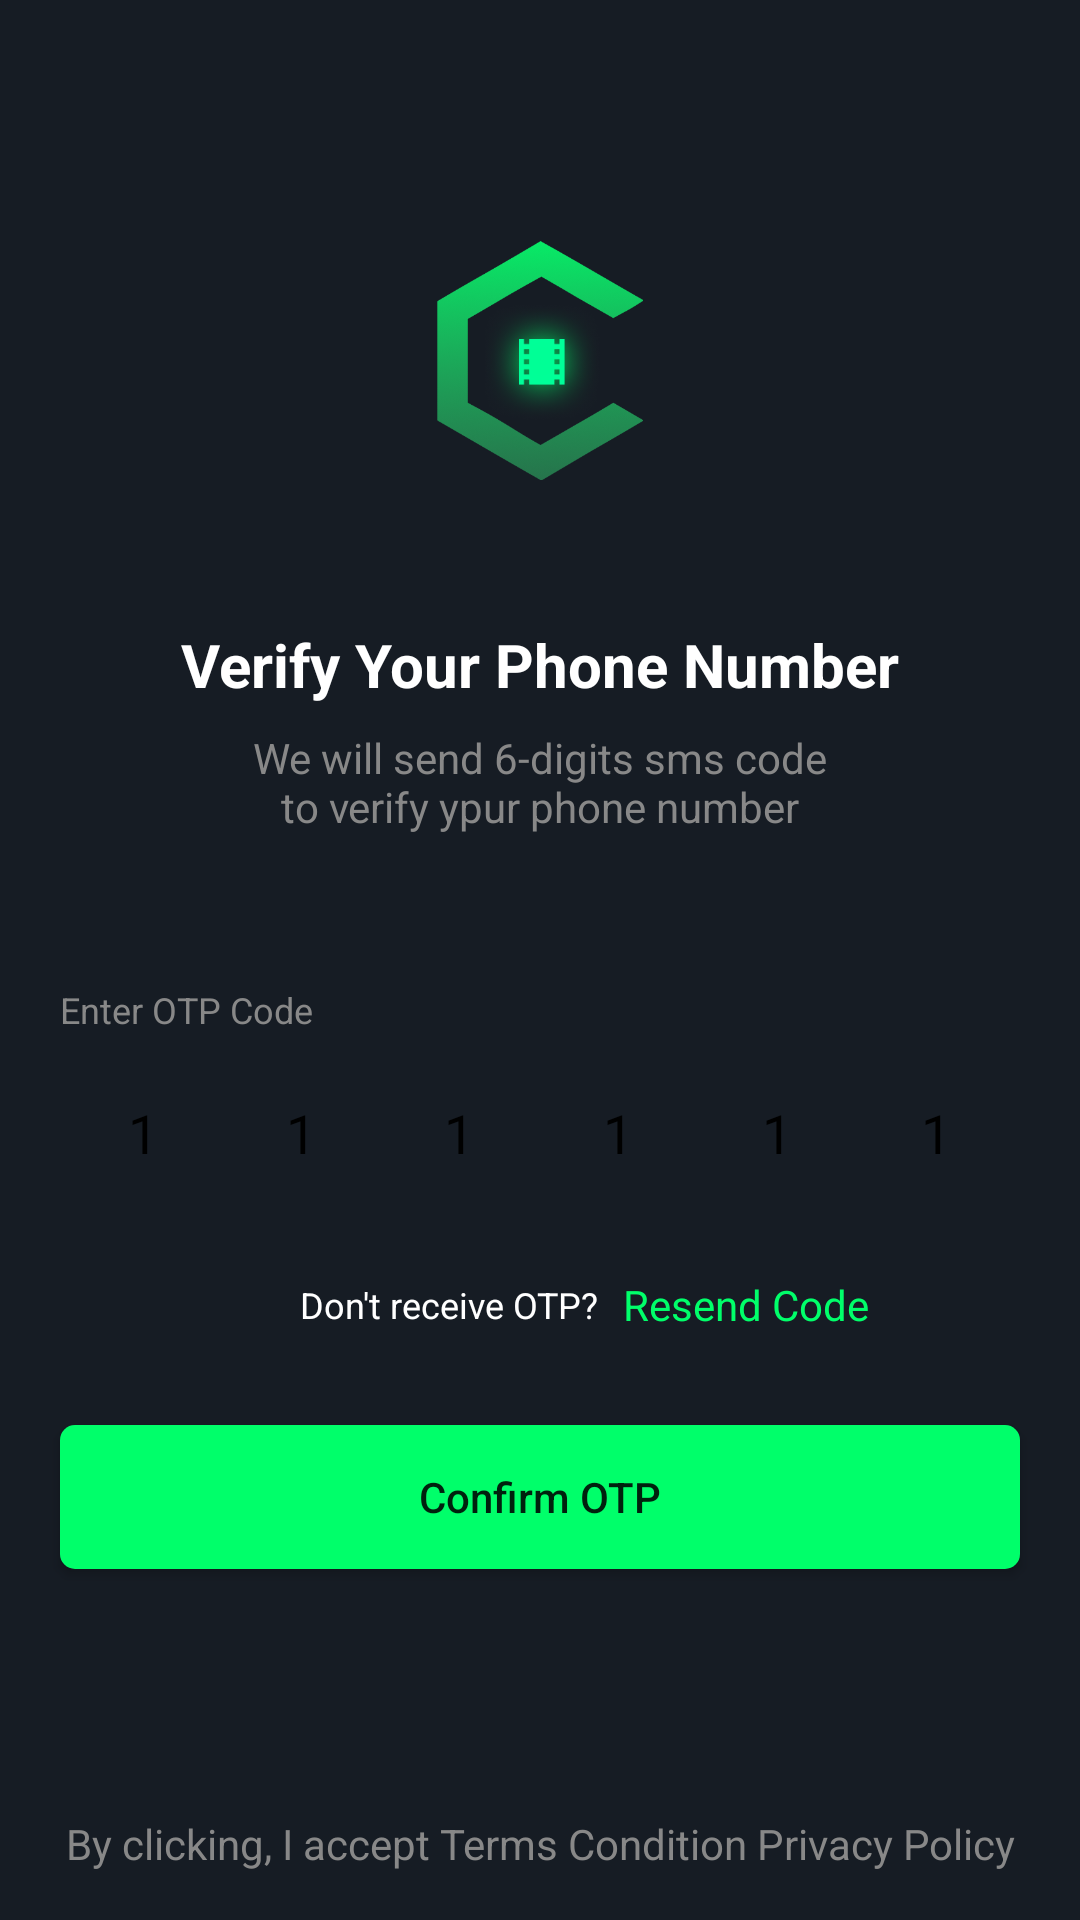

This screen was rendered from an Android layout file. Write that file and the resources it references.
<!-- AndroidManifest.xml: application theme Theme.MovieBookingStudetProject -->
<!-- res/layout/activity_otpactivity.xml -->
<?xml version="1.0" encoding="utf-8"?>
<androidx.constraintlayout.widget.ConstraintLayout xmlns:android="http://schemas.android.com/apk/res/android"
    xmlns:app="http://schemas.android.com/apk/res-auto"
    xmlns:tools="http://schemas.android.com/tools"
    android:layout_width="match_parent"
    android:background="@color/colorPrimaryDark"
    android:layout_height="match_parent"
    tools:context=".activities.OTPActivity">

    <androidx.appcompat.widget.AppCompatImageView
        android:id="@+id/ivC"
        android:layout_width="@dimen/width_splash_logo_big"
        android:layout_height="@dimen/height_splash_logo_big"
        android:layout_marginTop="@dimen/margin_top_countryCode"
        app:layout_constraintEnd_toEndOf="parent"
        app:layout_constraintStart_toStartOf="parent"
        app:layout_constraintTop_toTopOf="parent"
        app:srcCompat="@drawable/c_splash" />

    <androidx.appcompat.widget.AppCompatImageView
        android:id="@+id/ivVideoIcon"
        android:layout_width="@dimen/width_splash_logo_icon"
        android:layout_height="@dimen/height_splash_logo_icon"
        app:layout_constraintBottom_toBottomOf="@id/ivC"
        app:layout_constraintEnd_toEndOf="@id/ivC"
        app:layout_constraintStart_toStartOf="@id/ivC"
        app:layout_constraintTop_toTopOf="@id/ivC"
        app:srcCompat="@drawable/video_icon" />

    <androidx.appcompat.widget.AppCompatTextView
        android:id="@+id/tvPhoneVerify"
        android:layout_width="wrap_content"
        android:layout_height="wrap_content"
        app:layout_constraintStart_toStartOf="parent"
        app:layout_constraintEnd_toEndOf="parent"
        app:layout_constraintTop_toBottomOf="@id/ivC"
        android:text="@string/lbl_phone_verify"
        android:textColor="@color/white"
        android:textStyle="bold"
        android:textSize="@dimen/text_regular_3x"
        android:layout_marginTop="@dimen/margin_xxlarge"/>
    <androidx.appcompat.widget.AppCompatTextView
        android:id="@+id/tvSendDigitCode"
        android:layout_width="wrap_content"
        android:layout_height="wrap_content"
        app:layout_constraintStart_toStartOf="parent"
        app:layout_constraintEnd_toEndOf="parent"
        android:gravity="center"
        app:layout_constraintTop_toBottomOf="@id/tvPhoneVerify"
        android:text="@string/lbl_digit_code_send_msg"
        android:layout_marginTop="@dimen/margin_medium"
        android:textColor="@color/textColorGrey"/>

    <androidx.appcompat.widget.AppCompatTextView
        android:id="@+id/tvCountryCode"
        android:layout_width="wrap_content"
        android:layout_height="wrap_content"
        android:text="@string/lbl_enter_otp_code"
        app:layout_constraintStart_toStartOf="parent"
        app:layout_constraintTop_toBottomOf="@id/tvSendDigitCode"
        android:layout_marginStart="@dimen/margin_medium_3"
        android:textColor="@color/textColorGrey"
        android:textSize="@dimen/text_small"
        android:layout_marginTop="@dimen/margin_50_dp"/>

   <LinearLayout
       android:id="@+id/llOtpView"
       android:layout_marginTop="@dimen/margin_medium"
       android:layout_width="match_parent"
       android:layout_height="wrap_content"
       android:orientation="horizontal"
       app:layout_constraintStart_toStartOf="parent"
       app:layout_constraintEnd_toEndOf="parent"
       app:layout_constraintTop_toBottomOf="@id/tvCountryCode"
       android:layout_marginStart="@dimen/margin_large"
       android:layout_marginEnd="@dimen/margin_large">
       <androidx.appcompat.widget.AppCompatEditText
            android:id="@+id/etOtpOne"
           android:layout_width="0dp"
           android:layout_height="@dimen/margin_50_dp"
           android:text="@string/lbl_otp_1"
           android:gravity="center"
           android:layout_weight="1"
           android:background="@drawable/otp_bg"
           android:textColor="@color/black"/>
       <androidx.appcompat.widget.AppCompatEditText
           android:id="@+id/etOtpTwo"
           android:layout_marginStart="5dp"
           android:layout_width="0dp"
           android:layout_height="@dimen/margin_50_dp"
           android:text="@string/lbl_otp_1"
           android:gravity="center"
           android:layout_weight="1"
           android:background="@drawable/otp_bg"
           android:textColor="@color/black"/>
       <androidx.appcompat.widget.AppCompatEditText
           android:id="@+id/etOtpThree"
           android:layout_marginStart="5dp"
           android:layout_width="0dp"
           android:layout_height="@dimen/margin_50_dp"
           android:text="@string/lbl_otp_1"
           android:gravity="center"
           android:layout_weight="1"
           android:background="@drawable/otp_bg"
           android:textColor="@color/black"/>
       <androidx.appcompat.widget.AppCompatEditText
           android:id="@+id/etOtpFour"
           android:layout_marginStart="5dp"
           android:layout_width="0dp"
           android:layout_height="@dimen/margin_50_dp"
           android:text="@string/lbl_otp_1"
           android:gravity="center"
           android:layout_weight="1"
           android:background="@drawable/otp_bg"
           android:textColor="@color/black"/>
       <androidx.appcompat.widget.AppCompatEditText
           android:id="@+id/etOtpFive"
           android:layout_marginStart="5dp"
           android:layout_width="0dp"
           android:layout_height="@dimen/margin_50_dp"
           android:text="@string/lbl_otp_1"
           android:gravity="center"
           android:layout_weight="1"
           android:background="@drawable/otp_bg"
           android:textColor="@color/black"/>
       <androidx.appcompat.widget.AppCompatEditText
           android:id="@+id/etOtpSix"
           android:layout_marginStart="5dp"
           android:layout_width="0dp"
           android:layout_height="@dimen/margin_50_dp"
           android:text="@string/lbl_otp_1"
           android:gravity="center"
           android:layout_weight="1"
           android:background="@drawable/otp_bg"
           android:textColor="@color/black"/>
   </LinearLayout>

    <androidx.appcompat.widget.AppCompatTextView
        android:id="@+id/tvResentOtpOne"
        android:layout_width="wrap_content"
        android:layout_height="wrap_content"
        android:text="@string/lbl_don_t_receive_otp"
        app:layout_constraintStart_toStartOf="parent"
        app:layout_constraintTop_toBottomOf="@id/llOtpView"
        android:textColor="@color/white"
        android:textSize="@dimen/text_small"
        android:layout_marginTop="@dimen/margin_large"
        android:layout_marginStart="@dimen/margin_100_dp"/>
    <androidx.appcompat.widget.AppCompatTextView
        android:layout_width="wrap_content"
        android:layout_height="wrap_content"
        android:id="@+id/tvResentOtpTwo"
        app:layout_constraintStart_toEndOf="@id/tvResentOtpOne"
        android:text="@string/lbl_resend_code"
        android:textColor="@color/button_color"
        android:layout_marginStart="@dimen/margin_medium"
        app:layout_constraintTop_toTopOf="@id/tvResentOtpOne"
        app:layout_constraintBottom_toBottomOf="@id/tvResentOtpOne"/>
    <androidx.appcompat.widget.AppCompatButton
        android:id="@+id/btnConfirmOTP"
        android:layout_width="match_parent"
        android:layout_height="wrap_content"
        android:layout_marginStart="@dimen/margin_medium_3"
        android:layout_marginEnd="@dimen/margin_medium_3"
        app:layout_constraintStart_toStartOf="parent"
        app:layout_constraintEnd_toEndOf="parent"
      app:layout_constraintTop_toBottomOf="@id/tvResentOtpOne"
        android:background="@drawable/button_radius_bg"
        android:text="@string/lbl_confirm_otp"
        android:textAllCaps="false"
        android:layout_marginTop="@dimen/margin_xlarge"/>

    <androidx.appcompat.widget.AppCompatTextView
        android:layout_width="match_parent"
        android:layout_height="wrap_content"
        android:text="@string/lbl_team_condition"
        app:layout_constraintStart_toStartOf="parent"
        app:layout_constraintEnd_toEndOf="parent"
        android:textColor="@color/textColorGrey"
        android:layout_marginStart="@dimen/margin_medium_3"
        android:layout_marginEnd="@dimen/margin_medium_3"
        android:gravity="center"
        app:layout_constraintBottom_toBottomOf="parent"
        android:layout_marginBottom="@dimen/margin_medium_2"/>

</androidx.constraintlayout.widget.ConstraintLayout>
<!-- resources referenced by this layout -->
<resources>
  <color name="black">#FF000000</color>
  <color name="button_color">#00FF6A</color>
  <color name="colorPrimaryDark">#161c24</color>
  <color name="textColorGrey">#888888</color>
  <color name="white">#FFFFFFFF</color>
  <dimen name="height_splash_logo_big">80dp</dimen>
  <dimen name="height_splash_logo_icon">40dp</dimen>
  <dimen name="margin_100_dp">100dp</dimen>
  <dimen name="margin_50_dp">50dp</dimen>
  <dimen name="margin_large">24dp</dimen>
  <dimen name="margin_medium">8dp</dimen>
  <dimen name="margin_medium_2">16dp</dimen>
  <dimen name="margin_medium_3">20dp</dimen>
  <dimen name="margin_top_countryCode">80dp</dimen>
  <dimen name="margin_xlarge">32dp</dimen>
  <dimen name="margin_xxlarge">48dp</dimen>
  <dimen name="text_regular_3x">20sp</dimen>
  <dimen name="text_small">12sp</dimen>
  <dimen name="width_splash_logo_big">80dp</dimen>
  <dimen name="width_splash_logo_icon">40dp</dimen>
  <!-- drawable button_radius_bg (drawable) -->
  <?xml version="1.0" encoding="utf-8"?>
  <shape xmlns:android="http://schemas.android.com/apk/res/android">
  
      <corners
          android:radius="5dp"/>
      <solid
          android:color="@color/button_color"/>
  
  </shape>
  <!-- drawable c_splash: png bitmap (drawable, 47980 bytes) -->
  <!-- drawable video_icon: png bitmap (drawable, 29803 bytes) -->
  <string name="lbl_confirm_otp">Confirm OTP</string>
  <string name="lbl_digit_code_send_msg">We will send 6-digits sms code\nto verify ypur phone number</string>
  <string name="lbl_don_t_receive_otp">Don\'t receive OTP?</string>
  <string name="lbl_enter_otp_code">Enter OTP Code</string>
  <string name="lbl_otp_1">1</string>
  <string name="lbl_phone_verify">Verify Your Phone Number</string>
  <string name="lbl_resend_code">Resend Code</string>
  <string name="lbl_team_condition">By clicking, I accept Terms Condition Privacy Policy</string>
  <style name="Theme.MovieBookingStudetProject" parent="Theme.MaterialComponents.DayNight.NoActionBar">
          
          <item name="colorPrimary">@color/colorPrimary</item>
          <item name="colorPrimaryDark">@color/colorPrimaryDark</item>
          <item name="colorAccent">@color/colorAccent</item>
          
          <item name="android:statusBarColor" tools:targetApi="l">?attr/colorPrimaryVariant</item>
          
      </style>
  <color name="colorPrimary">#1f2532</color>
  <color name="colorAccent">#00FF6A</color>
</resources>
